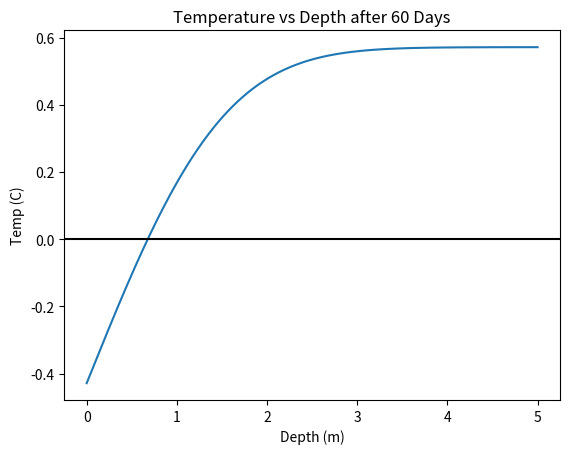
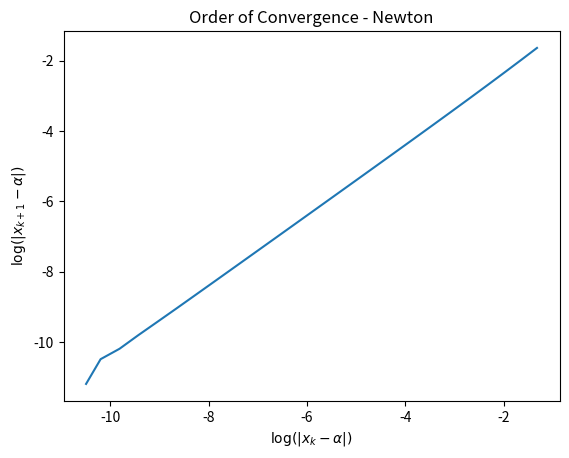
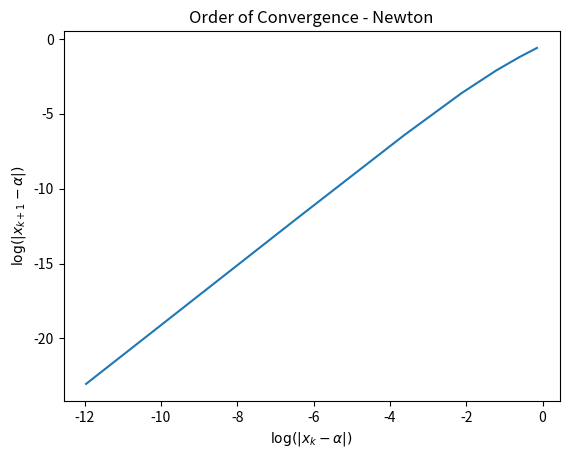
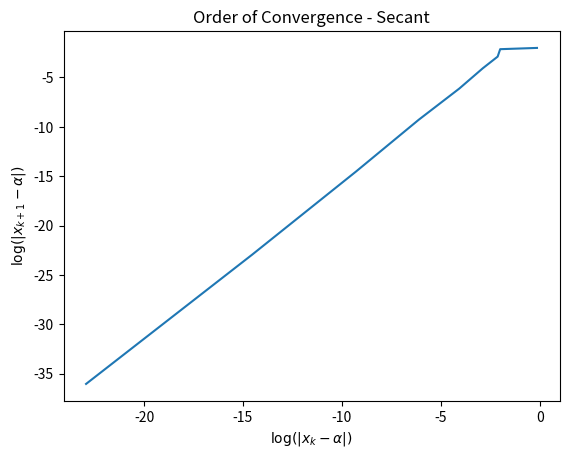

Recreate these plots in Python, in order.
from scipy.special import erf
import numpy as np
import matplotlib.pyplot as plt

'''Define Methods'''
def bisection(f, a, b, tol):
    fa = f(a)
    fb = f(b)

    if fa*fb > 0:
        err = 1
        root = "no root found"
        return root, err
    
    if fa == 0:
        root = fa
        err = 0
        return root, err
    elif fb == 0:
        root = fb
        err = 0
        return root, err
    
    d = 0.5*(a+b)
    while abs(d-a) > tol:
        fd = f(d)

        if f(d)*f(a) > 0:
            a = d
            fa = fd
        else:
            b = d

        d = 0.5*(a+b)
        fd = f(d)

    root = d
    err = 0

    return root, err

def fixed_point(f, x0, tol, Nmax):
    count = 0

    while count < Nmax:
       count += 1
       x1 = f(x0)
       if abs(x1 - x0) < tol:
          xstar = x1
          err = 0
          return xstar, err
       x0 = x1

    xstar = x1
    err = 1
    return xstar, err

def newton(f, fd, p0, tol, Nmax):
  """
  Newton iteration.
  
  Inputs:
    f, fd - function and its derivative
    x0   - initial guess for root
    tol  - iteration stops when p_n,p_{n+1} are within tol
    Nmax - max number of iterations
  Returns:
    p     - an array of the iterates
    p_star - the last iterate
    info  - success message
          - 0 if we met tol
          - 1 if we hit Nmax iterations (fail)
     
  """
  p = [p0]
  for it in range(Nmax):
      p1 = p0 - f(p0)/fd(p0)
      p.append(p1)
      if (abs(p1-p0) < tol):
          p_star = p1
          info = 0
          return [p, p_star, info, it]
      p0 = p1
  p_star = p1
  info = 1
  return [p, p_star, info, it]

def modified_newt(f, df, m, p0, tol, Nmax):
    p = [p0]
    for it in range(Nmax):
        p1 = p0 - (m*f(p0))/df(p0)
        p.append(p1)
        if (abs(p1-p0) < tol):
            p_star = p1
            info = 0
            return [p, p_star, info, it]
    p0 = p1
    p_star = p1
    info = 1
    return [p, p_star, info, it]

def secant(f, x0, x1, tol, Nmax):
    p = [x0, x1]
    for it in range(Nmax):
        x_new = x1 - f(x1) * (x1 - x0) / (f(x1) - f(x0))
        p.append(x_new)
        if abs(x_new - x1) < tol:
            return [p, x_new, it]
        x0, x1 = x1, x_new
    return [p, x_new, it]

def calculate_slope(log_prev_errors, log_errors):
    # Fit a line (y = mx + c) to the log-log data
    slope, intercept = np.polyfit(log_prev_errors, log_errors, 1)
    return slope

# Modify plot_convergence to calculate and display the slope
def order_of_convergence(x_values, root, method_name):
    errors = [abs(x - root) for x in x_values if abs(x-root) != 0]
    log_errors = np.log(errors[1:])
    log_prev_errors = np.log(errors[:-1])
    
    # Calculate the slope
    slope = calculate_slope(log_prev_errors, log_errors)
    
    # Plot the log-log graph
    plt.figure()
    plt.plot(log_prev_errors, log_errors, '-', label=f'{method_name}')
    plt.xlabel(r'$\log(|x_k - \alpha|)$')
    plt.ylabel(r'$\log(|x_{k+1} - \alpha|)$')
    plt.title(f'Order of Convergence - {method_name}')
    plt.show()

    return slope


'''Question 1'''

x_hat = 5 # try 5 meters as max depth
t_days = 60
t_seconds = t_days * 24 * 60 * 60 # convert 60 days into seconds
tol = 1e-13
alpha = 0.138e-6

def temp(x):
    T = erf(x / (2*np.sqrt(alpha*t_seconds))) - 15/35
    return T

def temp_prime(x):
    T_prime = np.exp(-(x / (2*np.sqrt(alpha*t_seconds)))**2) / (np.sqrt(alpha*t_seconds*np.pi))
    return T_prime

x = np.linspace(0, x_hat, 1000)
temps = temp(x)

plt.plot(x, temps)
plt.axhline(0, color='black')
plt.xlabel("Depth (m)")
plt.ylabel("Temp (C)")
plt.title("Temperature vs Depth after 60 Days")
plt.show()

root_bi, err = bisection(temp, 0, x_hat, tol=tol)
print(f'The approximate depth (root) using bisection is {root_bi} meters')

root_newt = newton(temp, temp_prime, p0=0.01, tol=tol, Nmax=200)[1]
print(f'The approximate depth (root) using Newton is {root_newt} meters')

root_newt2 = newton(temp, temp_prime, p0=5, tol=tol, Nmax=200)[1] # try initial guess of 5 meters
print(f'The approx depth (root) using Newton with initial guess of 5 meters is {root_newt2}')


'''Question 4'''
f4 = lambda x: np.exp(3*x) - 27*x**6 + 27*x**4*np.exp(x) - 9*x**2*np.exp(2*x)
df4 = lambda x: 3*np.exp(3*x) - (6*27*(x**5)) + 4*27*(x**3)*np.exp(x) + 27*x**4*np.exp(x) - 2*9*x*np.exp(2*x) - 2*9*x**2*np.exp(2*x) 
m = 1 # multiplicity for modified method

newt = newton(f4, df4, p0=4, tol=1e-8, Nmax=500)
values_newt = newt[0]
root_newt = newt[1]

'''mod_newt = modified_newt(f4, df4, m, p0=4, tol=1e-8, Nmax=500)
values_mod_newt = mod_newt[0]
root_mod_newt = mod_newt[1]
print(values_mod_newt, root_mod_newt)'''

order_newt = order_of_convergence(values_newt, root_newt, 'Newton')
#order_mod_newt = order_of_convergence(values_mod_newt, root_mod_newt, 'Modified Newt')
print(f'The order of convergence with the newton method (slope of log-log graph) is {order_newt}')
#print(f'The order of convergence with the secant method (slope of log-log graph) is {order_mod_newt}')

'''Question 5'''
f5 = lambda x: x**6 - x - 1
df5 = lambda x: 6*(x**5) - 1

def errors(values, root):
    errs = [abs(v - root) for v in values]
    return errs

x0 = 2
x1 = 1
tol = 1e-13

newt = newton(f5, df5, x0, tol, Nmax=500)
values_newt = newt[0]
root_newt = newt[1]
iters = newt[3]
errs_newt = errors(values_newt, root_newt)
print(errs_newt)


sec = secant(f5, x0, x1, tol, Nmax=500)
values_sec = sec[0]
root_sec = sec[1]
errs_sec = errors(values_sec, root_sec)
print(errs_sec)

order_newt = order_of_convergence(values_newt, root_newt, 'Newton')
order_sec = order_of_convergence(values_sec, root_sec, 'Secant')
print(f'The order of convergence with the newton method (slope of log-log graph) is {order_newt}')
print(f'The order of convergence with the secant method (slope of log-log graph) is {order_sec}')